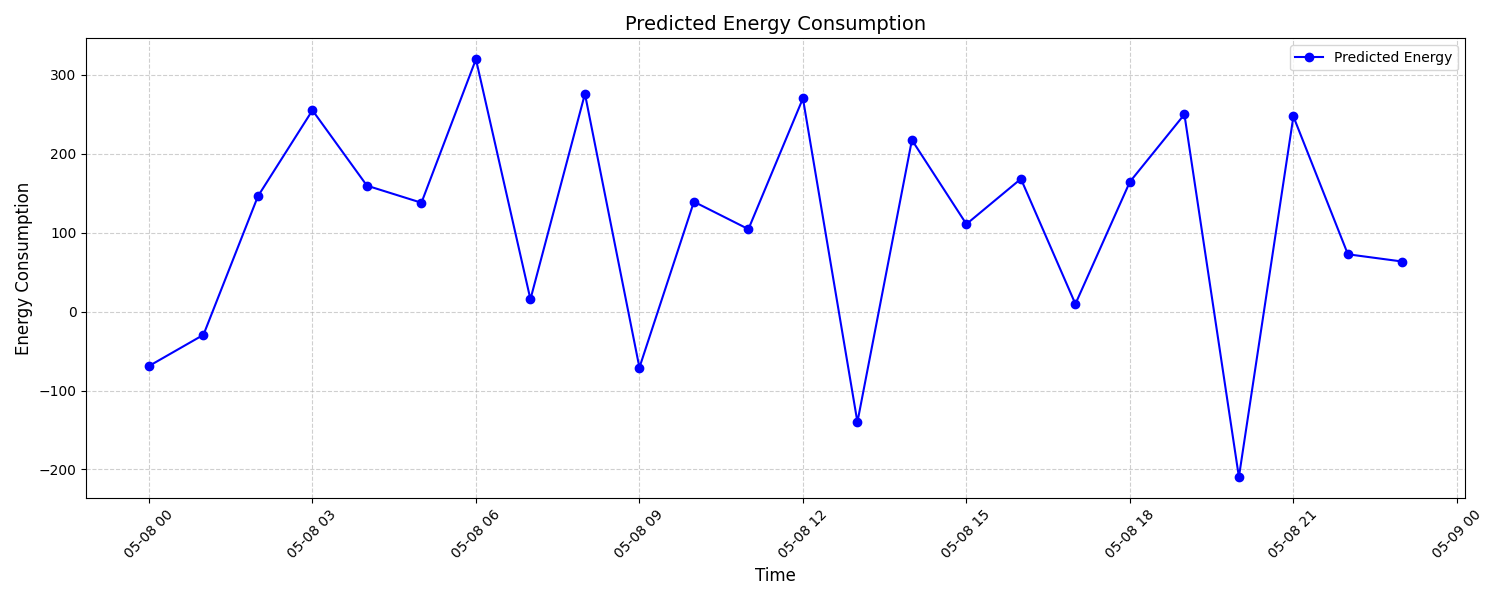

The data file committed next to this chart (first rows):
timestamp, predicted_energy
2025-05-08 00:00:00, -68.99
2025-05-08 01:00:00, -29.46
2025-05-08 02:00:00, 146.2
2025-05-08 03:00:00, 255.1
2025-05-08 04:00:00, 159.6
2025-05-08 05:00:00, 138
2025-05-08 06:00:00, 319.8
2025-05-08 07:00:00, 15.6
2025-05-08 08:00:00, 276
2025-05-08 09:00:00, -70.94
2025-05-08 10:00:00, 139.2
2025-05-08 11:00:00, 104.5
2025-05-08 12:00:00, 270.2
2025-05-08 13:00:00, -140
2025-05-08 14:00:00, 217.4
2025-05-08 15:00:00, 110.9
2025-05-08 16:00:00, 168.2
2025-05-08 17:00:00, 9.66
2025-05-08 18:00:00, 164.5
2025-05-08 19:00:00, 249.9
2025-05-08 20:00:00, -209.6
2025-05-08 21:00:00, 247.3
2025-05-08 22:00:00, 72.63
2025-05-08 23:00:00, 63.43
